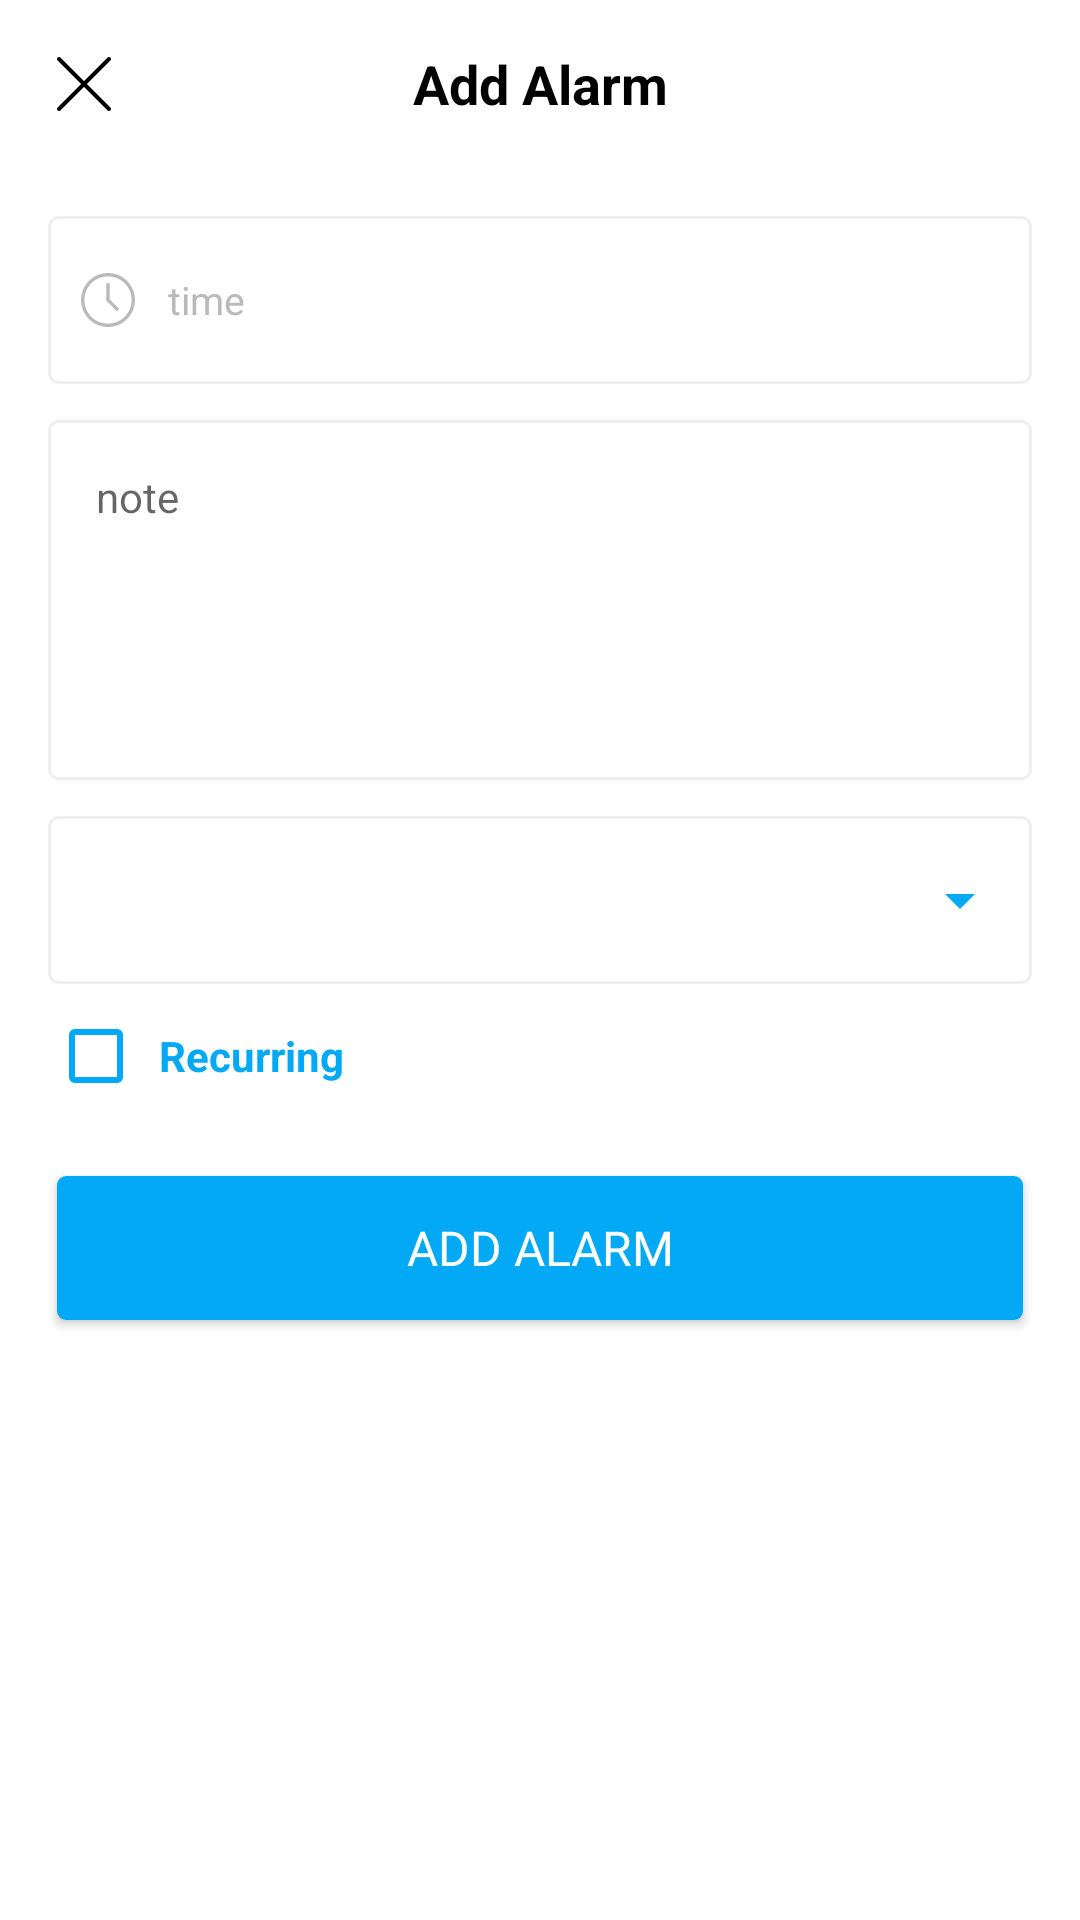

Write the Android layout XML for this screen, with the resource values it uses.
<!-- AndroidManifest.xml: application theme Theme.MedicineAlert -->
<!-- res/layout/alarm_layout.xml -->
<?xml version="1.0" encoding="utf-8"?>
<layout xmlns:android="http://schemas.android.com/apk/res/android"
    xmlns:app="http://schemas.android.com/apk/res-auto">
    <androidx.core.widget.NestedScrollView
        android:id="@+id/nestedScrollAlarm"
        android:layout_width="match_parent"
        android:layout_height="match_parent"
        android:fillViewport="true"
        app:behavior_hideable="true"
        app:behavior_peekHeight="0dp"
        app:layout_behavior="com.google.android.material.bottomsheet.BottomSheetBehavior"

        >
        <LinearLayout
            android:layout_width="match_parent"
            android:layout_height="match_parent"
            android:orientation="vertical"
            android:background="@color/white"

            >
            <androidx.appcompat.widget.Toolbar
                android:layout_width="match_parent"
                android:layout_height="wrap_content"
                android:background="@color/white"
                >
                <ImageView
                    android:id="@+id/close"
                    android:layout_width="24dp"
                    android:layout_height="24dp"
                    android:src="@drawable/ic_close"
                    android:padding="3dp"
                    />
                <TextView
                    android:layout_width="wrap_content"
                    android:layout_height="wrap_content"
                    android:textColor="@color/black"
                    android:textStyle="bold"
                    android:textSize="18sp"
                    android:text="@string/add_alarm"
                    android:layout_gravity="center"
                    />
            </androidx.appcompat.widget.Toolbar>

            <LinearLayout
                android:layout_width="match_parent"
                android:layout_height="match_parent"
                android:orientation="vertical"
                android:padding="16dp"
                >
                <LinearLayout
                    android:id="@+id/llTime"
                    android:layout_width="match_parent"
                    android:layout_height="56dp"
                    android:orientation="horizontal"
                    android:background="@drawable/small_stroke_gray"
                    android:paddingStart="8dp"
                    android:paddingEnd="8dp"
                    android:gravity="center_vertical"
                    >
                    <ImageView
                        android:layout_width="24dp"
                        android:layout_height="24dp"
                        android:src="@drawable/ic_clock"
                        android:padding="3dp"
                        app:tint="@color/gray4"
                        />
                    <androidx.legacy.widget.Space
                        android:layout_width="8dp"
                        android:layout_height="0dp"/>
                    <TextView
                        android:id="@+id/tvTime"
                        android:layout_width="wrap_content"
                        android:layout_height="match_parent"
                        android:textColor="@color/black"
                        android:textSize="13sp"
                        android:hint="@string/time"
                        android:textColorHint="@color/gray4"
                        android:gravity="center_vertical"
                        />
                </LinearLayout>

                <EditText
                    android:id="@+id/edtNote"
                    android:layout_width="match_parent"
                    android:layout_height="120dp"
                    android:background="@drawable/small_stroke_gray"
                    android:layout_marginTop="12dp"
                    android:textSize="14sp"
                    android:padding="16dp"
                    android:textColor="@color/black"
                    android:hint="@string/note"
                    android:gravity="start|top"
                    android:inputType="textMultiLine"
                    />

                <FrameLayout
                    android:layout_width="match_parent"
                    android:layout_height="56dp"
                    android:layout_marginTop="12dp"
                    android:background="@drawable/small_stroke_gray"
                    >
                    <Spinner
                        android:id="@+id/spinner"
                        android:layout_width="match_parent"
                        android:layout_height="match_parent"
                        app:backgroundTint="@color/colorPrimary"
                        />

                </FrameLayout>



                <CheckBox
                    android:id="@+id/cbRecurring"
                    android:layout_width="wrap_content"
                    android:layout_height="wrap_content"
                    android:textColor="@color/colorPrimary"
                    android:paddingStart="5dp"
                    android:paddingEnd="5dp"
                    android:textSize="14sp"
                    android:textStyle="bold"
                    android:text="@string/repeat"
                    android:buttonTint="@color/colorPrimary"
                    android:layout_marginTop="8dp"
                    />
                <LinearLayout
                    android:id="@+id/llDays"
                    android:layout_width="match_parent"
                    android:layout_height="wrap_content"
                    android:orientation="vertical"
                    android:gravity="center_vertical"
                    android:layout_marginTop="12dp"
                    android:visibility="gone"
                    >
                    <CheckBox
                        android:id="@+id/cbSat"
                        android:layout_width="wrap_content"
                        android:layout_height="wrap_content"
                        android:textColor="@color/colorPrimary"
                        android:paddingStart="5dp"
                        android:paddingEnd="5dp"
                        android:textSize="14sp"
                        android:textStyle="bold"
                        android:text="@string/every_saturday"
                        android:buttonTint="@color/colorPrimary"

                        />
                    <CheckBox
                        android:id="@+id/cbSun"
                        android:layout_width="wrap_content"
                        android:layout_height="wrap_content"
                        android:textColor="@color/colorPrimary"
                        android:paddingStart="5dp"
                        android:paddingEnd="5dp"
                        android:textSize="14sp"
                        android:textStyle="bold"
                        android:layout_marginTop="5dp"
                        android:text="@string/every_sunday"
                        android:buttonTint="@color/colorPrimary"

                        />
                    <CheckBox
                        android:id="@+id/cbMon"
                        android:layout_width="wrap_content"
                        android:layout_height="wrap_content"
                        android:textColor="@color/colorPrimary"
                        android:paddingStart="5dp"
                        android:paddingEnd="5dp"
                        android:textSize="14sp"
                        android:textStyle="bold"
                        android:layout_marginTop="5dp"
                        android:text="@string/every_monday"
                        android:buttonTint="@color/colorPrimary"

                        />
                    <CheckBox
                        android:id="@+id/cbTus"
                        android:layout_width="wrap_content"
                        android:layout_height="wrap_content"
                        android:textColor="@color/colorPrimary"
                        android:paddingStart="5dp"
                        android:paddingEnd="5dp"
                        android:textSize="14sp"
                        android:textStyle="bold"
                        android:layout_marginTop="5dp"
                        android:text="@string/every_tuesday"
                        android:buttonTint="@color/colorPrimary"

                        />
                    <CheckBox
                        android:id="@+id/cbWed"
                        android:layout_width="wrap_content"
                        android:layout_height="wrap_content"
                        android:textColor="@color/colorPrimary"
                        android:paddingStart="5dp"
                        android:paddingEnd="5dp"
                        android:textSize="14sp"
                        android:textStyle="bold"
                        android:layout_marginTop="5dp"
                        android:text="@string/every_wednesday"
                        android:buttonTint="@color/colorPrimary"

                        />
                    <CheckBox
                        android:id="@+id/cbThu"
                        android:layout_width="wrap_content"
                        android:layout_height="wrap_content"
                        android:textColor="@color/colorPrimary"
                        android:paddingStart="5dp"
                        android:paddingEnd="5dp"
                        android:textSize="14sp"
                        android:textStyle="bold"
                        android:layout_marginTop="5dp"
                        android:text="@string/every_thursday"
                        android:buttonTint="@color/colorPrimary"

                        />
                    <CheckBox
                        android:id="@+id/cbFri"
                        android:layout_width="wrap_content"
                        android:layout_height="wrap_content"
                        android:textColor="@color/colorPrimary"
                        android:paddingStart="5dp"
                        android:paddingEnd="5dp"
                        android:textSize="14sp"
                        android:textStyle="bold"
                        android:layout_marginTop="5dp"
                        android:text="@string/every_friday"
                        android:buttonTint="@color/colorPrimary"

                        />
                </LinearLayout>

                <Button
                    android:id="@+id/btnAdd"
                    android:layout_width="match_parent"
                    android:layout_height="wrap_content"
                    android:layout_marginTop="24dp"
                    android:layout_marginBottom="5dp"
                    android:layout_marginStart="3dp"
                    android:layout_marginEnd="3dp"
                    android:background="@drawable/small_rounded_primary"
                    android:textColor="@color/white"
                    android:textSize="16sp"
                    android:text="@string/add_alarm"
                    />

            </LinearLayout>

        </LinearLayout>
    </androidx.core.widget.NestedScrollView>
</layout>
<!-- resources referenced by this layout -->
<resources>
  <color name="black">#FF000000</color>
  <color name="colorPrimary">#03A9F4</color>
  <color name="gray4">#bababa</color>
  <color name="white">#FFFFFFFF</color>
  <!-- drawable ic_clock (drawable) -->
  <vector xmlns:android="http://schemas.android.com/apk/res/android"
      android:width="512dp"
      android:height="512dp"
      android:viewportWidth="443.294"
      android:viewportHeight="443.294">
    <path
        android:pathData="m221.647,0c-122.214,0 -221.647,99.433 -221.647,221.647s99.433,221.647 221.647,221.647 221.647,-99.433 221.647,-221.647 -99.433,-221.647 -221.647,-221.647zM221.647,415.588c-106.941,0 -193.941,-87 -193.941,-193.941s87,-193.941 193.941,-193.941 193.941,87 193.941,193.941 -87,193.941 -193.941,193.941z"
        android:fillColor="#000000"/>
    <path
        android:pathData="m235.5,83.118h-27.706v144.265l87.176,87.176 19.589,-19.589 -79.059,-79.059z"
        android:fillColor="#000000"/>
  </vector>
  <!-- drawable ic_close (drawable) -->
  <vector xmlns:android="http://schemas.android.com/apk/res/android"
      android:width="512dp"
      android:height="512dp"
      android:viewportWidth="512.001"
      android:viewportHeight="512.001">
    <path
        android:pathData="M284.286,256.002L506.143,34.144c7.811,-7.811 7.811,-20.475 0,-28.285c-7.811,-7.81 -20.475,-7.811 -28.285,0L256,227.717L34.143,5.859c-7.811,-7.811 -20.475,-7.811 -28.285,0c-7.81,7.811 -7.811,20.475 0,28.285l221.857,221.857L5.858,477.859c-7.811,7.811 -7.811,20.475 0,28.285c3.905,3.905 9.024,5.857 14.143,5.857c5.119,0 10.237,-1.952 14.143,-5.857L256,284.287l221.857,221.857c3.905,3.905 9.024,5.857 14.143,5.857s10.237,-1.952 14.143,-5.857c7.811,-7.811 7.811,-20.475 0,-28.285L284.286,256.002z"
        android:fillColor="#000000"/>
  </vector>
  <!-- drawable small_rounded_primary (drawable) -->
  <?xml version="1.0" encoding="utf-8"?>
  <shape android:shape="rectangle" xmlns:android="http://schemas.android.com/apk/res/android">
      <solid android:color="@color/colorPrimary"/>
      <corners android:radius="3dp"/>
  </shape>
  <!-- drawable small_stroke_gray (drawable) -->
  <?xml version="1.0" encoding="utf-8"?>
  <shape xmlns:android="http://schemas.android.com/apk/res/android"
      android:shape="rectangle">
      <corners android:radius="3dp"/>
      <stroke android:color="@color/gray2" android:width="1dp"/>
  </shape>
  <string name="add_alarm">Add Alarm</string>
  <string name="every_friday">Every Friday</string>
  <string name="every_monday">Every Monday</string>
  <string name="every_saturday">Every Saturday</string>
  <string name="every_sunday">Every Sunday</string>
  <string name="every_thursday">Every Thursday</string>
  <string name="every_tuesday">Every Tuesday</string>
  <string name="every_wednesday">Every Wednesday</string>
  <string name="note">note</string>
  <string name="repeat">Recurring</string>
  <string name="time">time</string>
  <style name="Theme.MedicineAlert" parent="Theme.AppCompat.Light.NoActionBar">
          <item name="colorPrimary">@color/colorPrimary</item>
          <item name="colorPrimaryDark">@color/colorPrimaryDark</item>
          <item name="colorAccent">@color/colorAccent</item>
          <item name="android:typeface">monospace</item>
          <item name="fontFamily">@font/ar_font</item>
          <item name="android:windowEnterTransition">@null</item>
          <item name="android:windowExitTransition">@null</item>
          <item name="android:windowEnterAnimation">@null</item>
          <item name="android:windowExitAnimation">@null</item>
      </style>
  <color name="gray2">#eee</color>
  <color name="colorPrimaryDark">#0288D1</color>
  <color name="colorAccent">#0288D1</color>
</resources>
